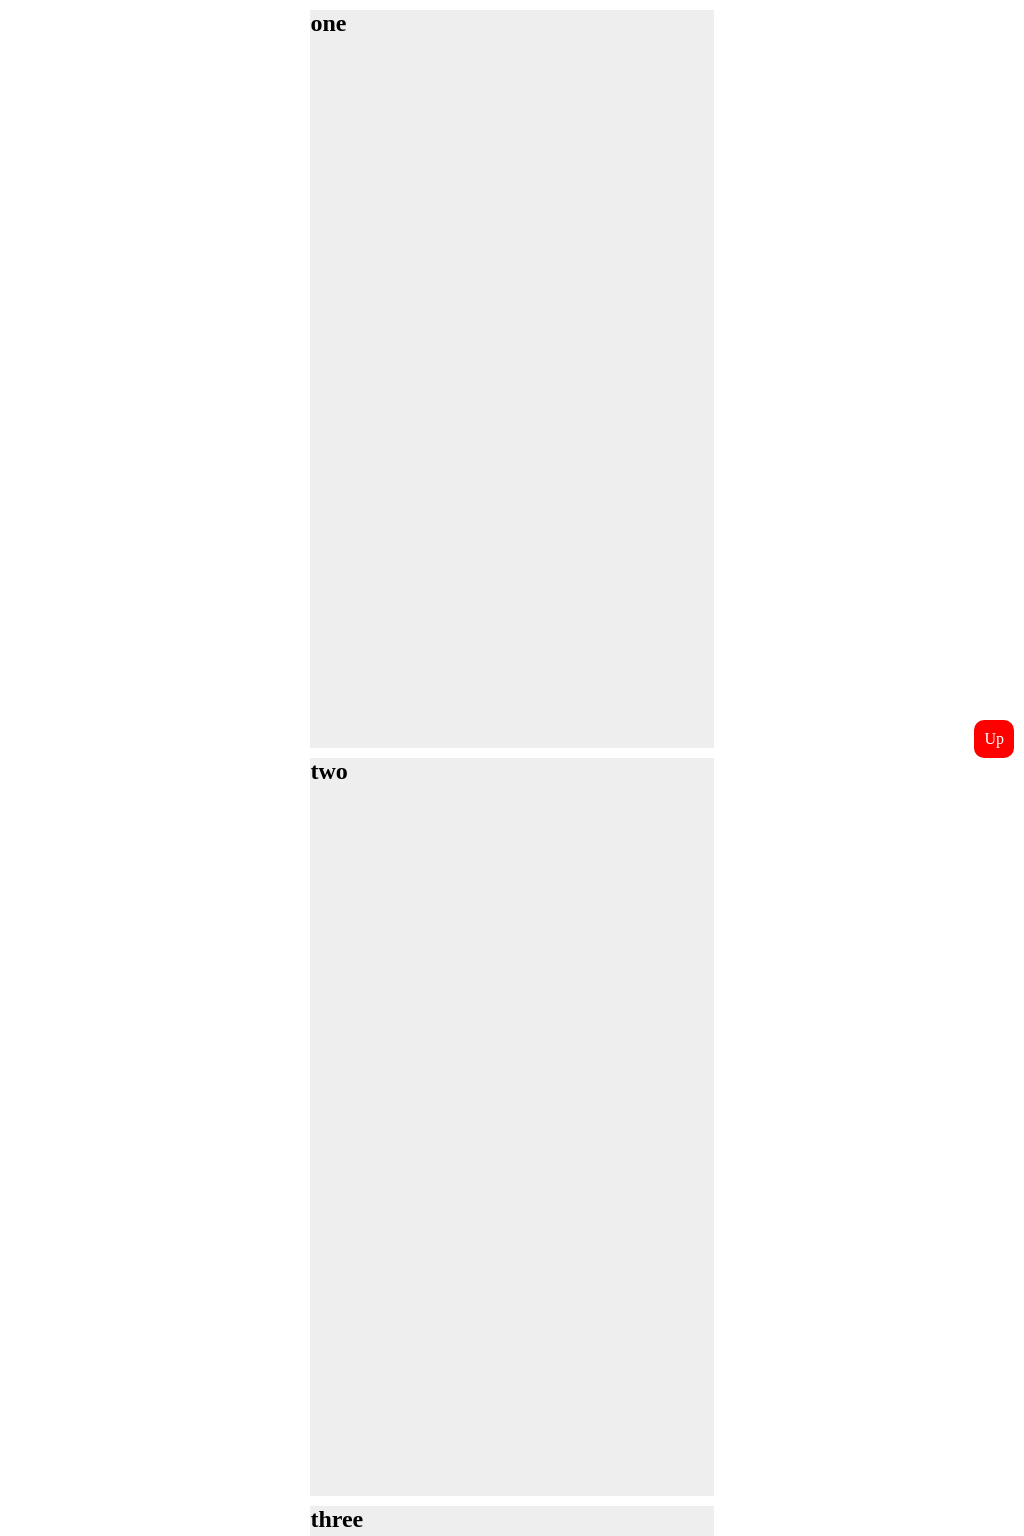

Give the HTML and CSS whose rendering is this image.

<!-- file: index.html -->
<!DOCTYPE html>
<html lang="en">
  <head>
    <meta charset="UTF-8" />
    <title>Scroll To Top Pure CSS</title>
    <link rel="stylesheet" href="./css/code.css" />
  </head>
  <body>
    <div class="parent">
      <div id="up">one</div>
      <div>two</div>
      <div>three</div>
      <div>four</div>
    </div>
    <a href="#up" class="scroll">Up</a>
  </body>
</html>


/* file: css/code.css */
html {
  scroll-behavior: smooth;
}
.parent div {
  background-color: #eee;
  width: 40%;
  height: calc(100vh - 30px);
  margin: auto;
  margin-top: 10px;
  font-size: x-large;
  font-weight: 900;
}
.scroll {
  position: fixed;
  color: #fff;
  background-color: red;
  padding: 10px;
  border-radius: 10px;
  right: 10px;
  bottom: 10px;
  text-decoration: none;
  -webkit-border-radius: 10px;
  -moz-border-radius: 10px;
  -ms-border-radius: 10px;
  -o-border-radius: 10px;
}